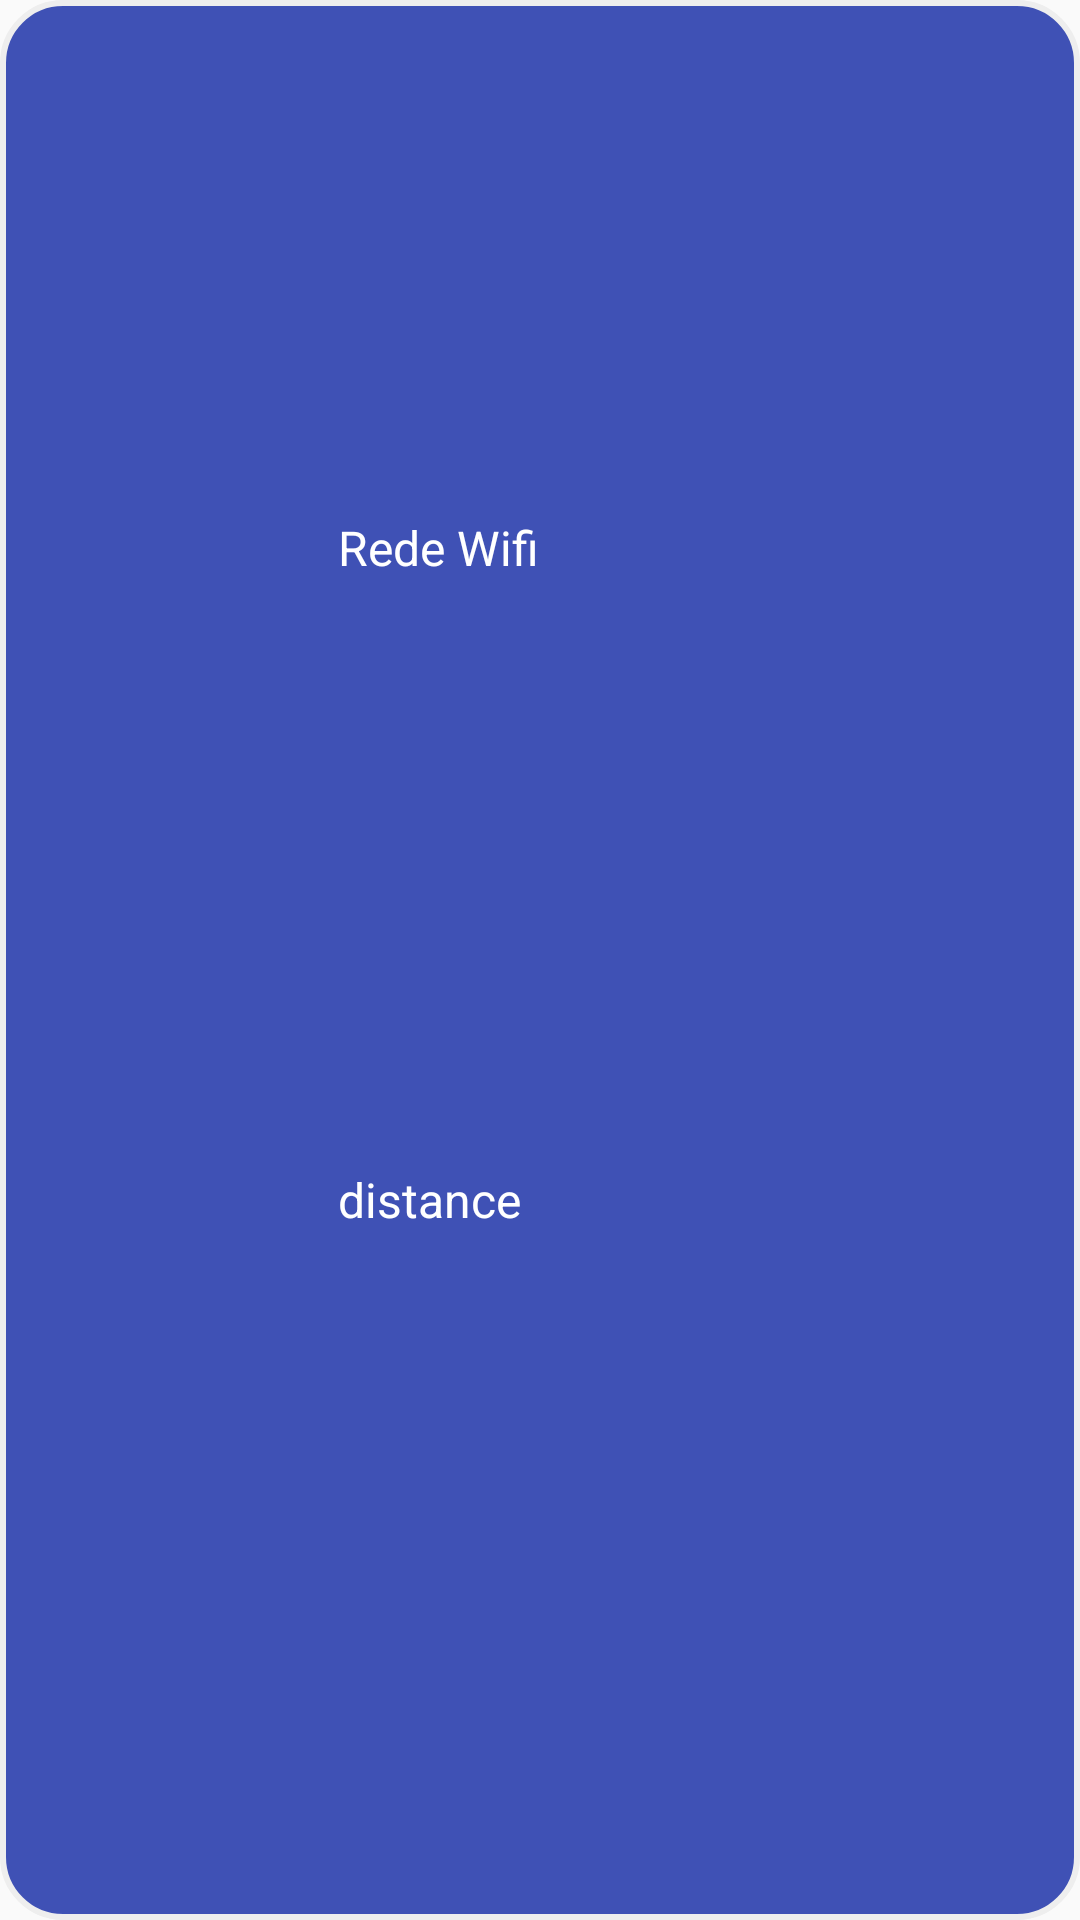

The Android layout XML behind this screen, and the referenced resources:
<!-- AndroidManifest.xml: application theme AppTheme -->
<!-- res/layout/text_row_item.xml -->
<?xml version="1.0" encoding="utf-8"?>
<androidx.constraintlayout.widget.ConstraintLayout
    xmlns:android="http://schemas.android.com/apk/res/android"
    xmlns:app="http://schemas.android.com/apk/res-auto"
    android:layout_width="match_parent"
    android:layout_height="@dimen/dimens100dp"
    android:id="@+id/itemClick"
    android:background="@drawable/custom_layout"
    android:layout_marginLeft="@dimen/dimens16dp"
    android:layout_marginRight="@dimen/dimens16dp"
    android:layout_marginTop="@dimen/dimens16dp"
    android:gravity="center_vertical">

    <androidx.appcompat.widget.AppCompatImageView
        android:id="@+id/imageView"
        android:layout_width="@dimen/dimens60dp"
        android:layout_height="@dimen/dimens60dp"
        android:layout_marginStart="@dimen/dimens16dp"
        android:background="@drawable/ic_wifi_white_24dp"
        app:layout_constraintBottom_toBottomOf="parent"
        app:layout_constraintEnd_toEndOf="parent"
        app:layout_constraintHorizontal_bias="0.047"
        app:layout_constraintLeft_toLeftOf="parent"
        app:layout_constraintStart_toStartOf="parent"
        app:layout_constraintTop_toTopOf="parent"
        app:layout_constraintVertical_bias="0.52" />

    <androidx.appcompat.widget.AppCompatTextView
        android:id="@+id/tv_wifi"
        style="@style/TextAppearance.AppCompat.Light.SearchResult.Subtitle"
        android:layout_width="@dimen/dimens0dp"
        android:layout_height="@dimen/dimens26dp"
        android:layout_marginStart="@dimen/dimens16dp"
        android:text="@string/txtWifi"
        android:textColor="@color/colorWhite"
        app:layout_constraintBottom_toBottomOf="@+id/imageView"
        app:layout_constraintEnd_toEndOf="parent"
        app:layout_constraintStart_toEndOf="@id/imageView"
        app:layout_constraintTop_toTopOf="parent" />

    <androidx.appcompat.widget.AppCompatTextView
        android:id="@+id/distance"
        style="@style/TextAppearance.AppCompat.Light.SearchResult.Subtitle"
        android:layout_width="@dimen/dimens0dp"
        android:layout_height="@dimen/dimens26dp"
        android:layout_marginStart="@dimen/dimens16dp"
        android:text="distance"
        android:textColor="@color/colorWhite"
        app:layout_constraintBottom_toBottomOf="parent"
        app:layout_constraintEnd_toEndOf="parent"
        app:layout_constraintStart_toEndOf="@id/imageView"
        app:layout_constraintTop_toTopOf="@id/tv_wifi" />

</androidx.constraintlayout.widget.ConstraintLayout>
<!-- resources referenced by this layout -->
<resources>
  <color name="colorWhite">#ffffff</color>
  <dimen name="dimens0dp">0dp</dimen>
  <dimen name="dimens100dp">100dp</dimen>
  <dimen name="dimens16dp">16dp</dimen>
  <dimen name="dimens26dp">26dp</dimen>
  <dimen name="dimens60dp">60dp</dimen>
  <!-- drawable custom_layout (drawable) -->
  <?xml version="1.0" encoding="utf-8"?>
  <selector xmlns:android="http://schemas.android.com/apk/res/android">
      <item>
          <shape android:shape="rectangle">
              <solid android:color="@color/colorPrimary"/>
              <corners android:radius="@dimen/dimens20dp"/>
              <stroke android:color="#eee" android:width="2dp"/>
              <padding android:bottom="8dp" android:left="8dp" android:right="8dp" android:top="8dp"/>
          </shape>
      </item>
  </selector>
  <string name="txtWifi">Rede Wifi</string>
  <style name="AppTheme" parent="Theme.AppCompat.Light.DarkActionBar">
          
          <item name="colorPrimary">@color/colorApp</item>
          <item name="colorPrimaryDark">@color/colorApp</item>
          <item name="colorAccent">@color/colorPrimaryDark</item>
      </style>
  <color name="colorPrimary">#3F51B5</color>
  <dimen name="dimens20dp">20dp</dimen>
  <color name="colorApp">#2684C4</color>
  <color name="colorPrimaryDark">#233ED8</color>
</resources>
